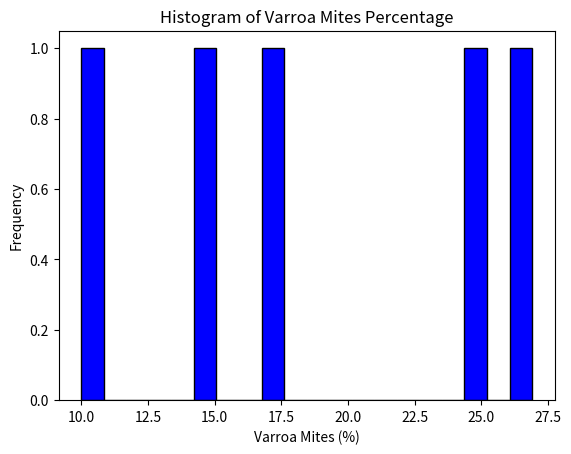

This figure's Python source:

import pandas as pd
import matplotlib.pyplot as plt


data = {
    'state': ['Alabama', 'Arizona', 'Arkansas', 'California', 'Colorado'],
    'varroa_mites': [10.0, 26.9, 17.6, 24.7, 14.6],
    'other_pests_and_parasites': [5.4, 20.5, 11.4, 7.2, 0.9],
    'diseases': [0.0, 0.1, 1.5, 3.0, 1.8]
}
df = pd.DataFrame(data)

print("Dataset Info:")
print(df.info())

print("\nSummary Statistics:")
print(df.describe())

plt.hist(df['varroa_mites'], bins=20, color='blue', edgecolor='black')
plt.xlabel('Varroa Mites (%)')
plt.ylabel('Frequency')
plt.title('Histogram of Varroa Mites Percentage')
plt.show()
